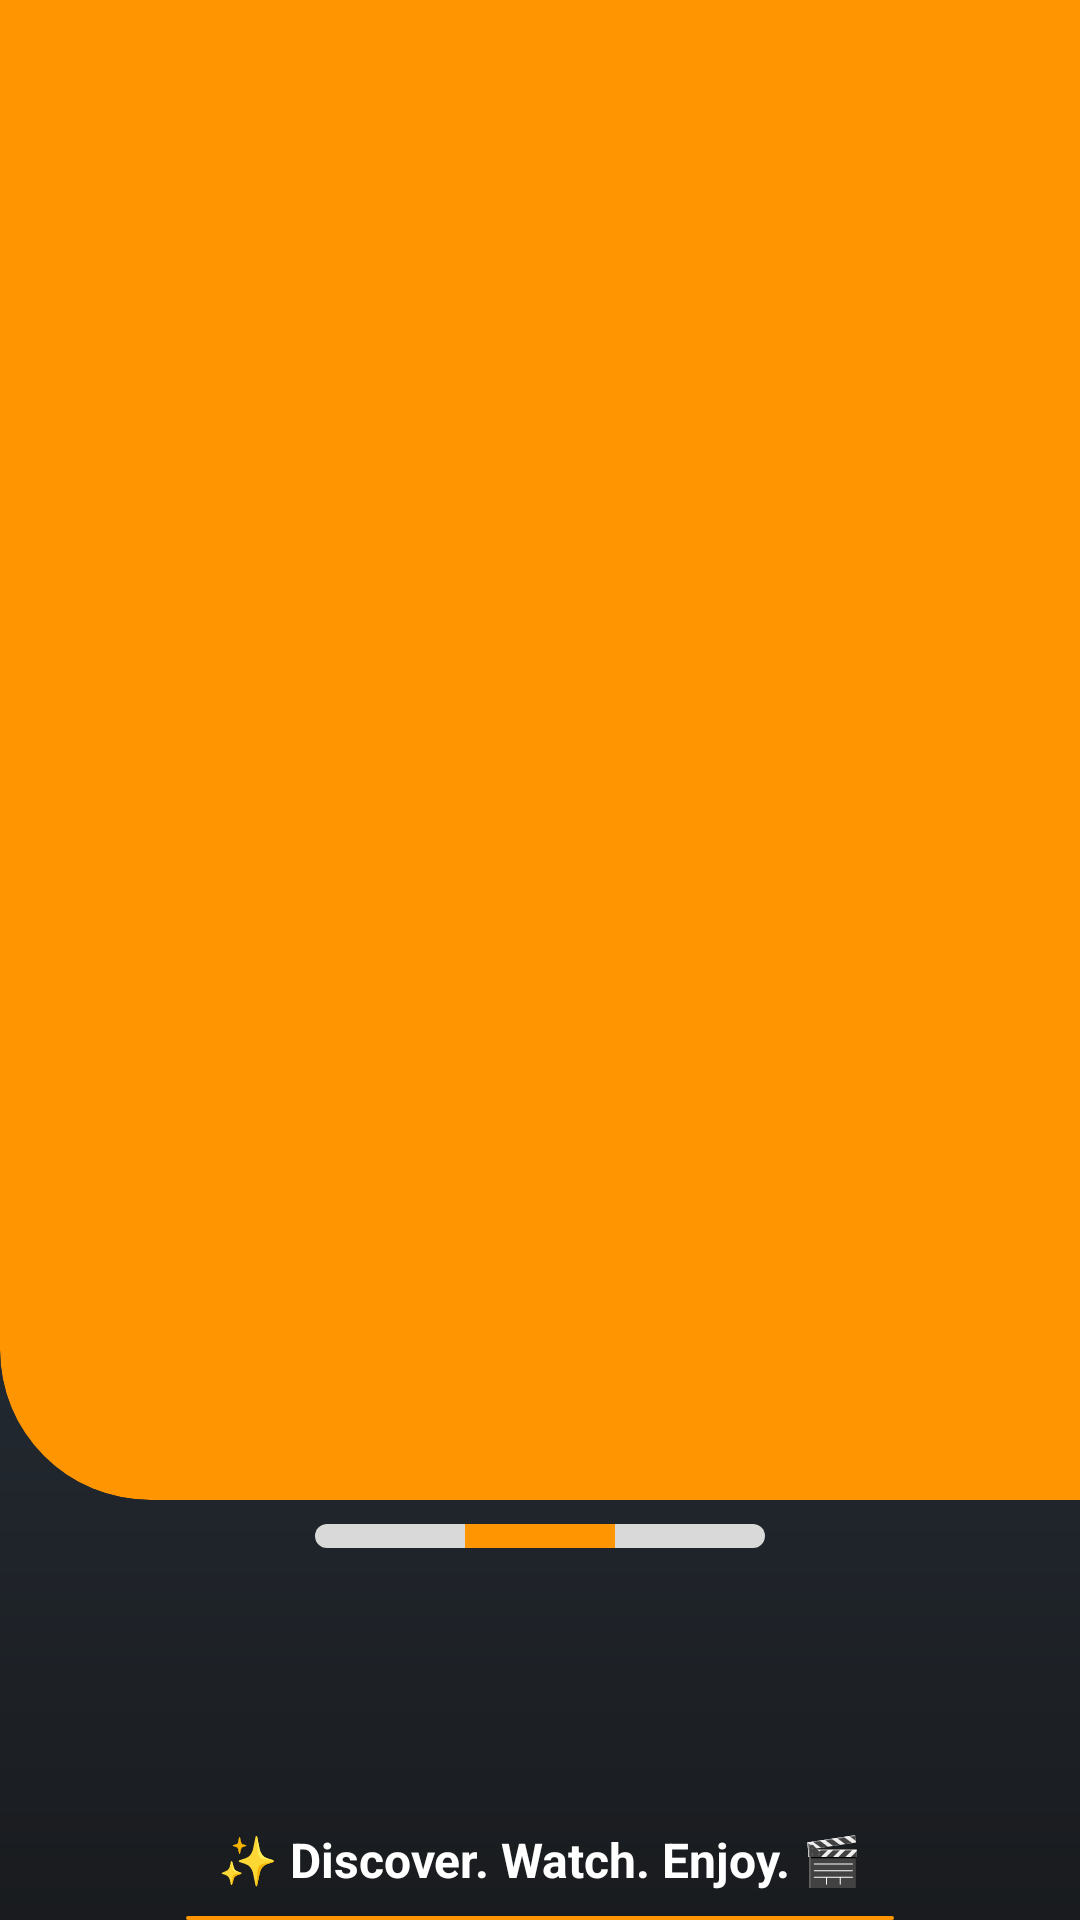

Write the Android layout XML for this screen, with the resource values it uses.
<!-- AndroidManifest.xml: application theme Theme.SceneSpotNersion2 -->
<!-- res/layout/fragment_intro_second.xml -->
<?xml version="1.0" encoding="utf-8"?>
<LinearLayout xmlns:android="http://schemas.android.com/apk/res/android"
    xmlns:tools="http://schemas.android.com/tools"
    android:layout_width="match_parent"
    android:layout_height="match_parent"
    xmlns:app="http://schemas.android.com/apk/res-auto"
    android:background="@drawable/bg_1"
    android:orientation="vertical"
    tools:context=".intro.SecondIntroFragment">

    <androidx.constraintlayout.widget.ConstraintLayout
        android:layout_width="match_parent"
        android:layout_height="500dp">

        <ImageView
            android:layout_width="match_parent"
            android:layout_height="match_parent"
            android:background="@drawable/intro_curve"
            android:clipToOutline="true"
            android:contentDescription="@string/intro_1"
            android:scaleType="centerCrop"
            android:src="@drawable/intro_2"
            app:layout_constraintTop_toTopOf="parent"
            tools:targetApi="s" />

    </androidx.constraintlayout.widget.ConstraintLayout>

    <LinearLayout
        android:layout_width="match_parent"
        android:layout_height="8dp"
        android:layout_marginTop="8dp"
        android:gravity="center"
        android:orientation="horizontal">

        <View
            android:layout_width="50dp"
            android:layout_height="match_parent"
            android:background="@drawable/intro_start_shape"
            android:backgroundTint="@color/gray" />

        <View
            android:layout_width="50dp"
            android:layout_height="match_parent"
            android:background="@color/orange" />

        <View
            android:layout_width="50dp"
            android:layout_height="match_parent"
            android:background="@drawable/intro_end_shape"
            android:backgroundTint="@color/gray" />
    </LinearLayout>


    <TextView
        android:layout_width="match_parent"
        android:layout_height="wrap_content"
        android:layout_marginTop="93dp"
        android:text="✨ Discover. Watch. Enjoy. 🎬"
        android:textAlignment="center"
        android:textColor="@color/white"
        android:textSize="16sp"
        android:textStyle="bold" />

    <Button
        android:layout_width="match_parent"
        android:layout_height="wrap_content"
        android:layout_marginHorizontal="62dp"
        android:layout_marginTop="8dp"
        android:background="@drawable/intro_btn_continue"
        android:text="Continue"
        android:textSize="18sp"
        android:textStyle="bold"
        app:backgroundTint="@null" />


</LinearLayout>
<!-- resources referenced by this layout -->
<resources>
  <color name="gray">#D9D9D9</color>
  <color name="orange">#FF9500</color>
  <color name="white">#FFFFFFFF</color>
  <!-- drawable bg_1 (drawable) -->
  <?xml version="1.0" encoding="utf-8"?>
  <shape android:shape="rectangle" xmlns:android="http://schemas.android.com/apk/res/android">
  <gradient android:startColor="@color/darkBlue" android:endColor="@color/black2" android:angle="162"/>
  </shape>
  <!-- drawable intro_btn_continue (drawable) -->
  <?xml version="1.0" encoding="utf-8"?>
  <selector xmlns:android="http://schemas.android.com/apk/res/android">
    <item android:state_pressed="true">
        <shape android:shape="rectangle">
            <corners android:radius="32dp"/>
            <solid android:color="@color/orangeStatePressed"/>
        </shape>
    </item>
      <item>
          <shape android:shape="rectangle">
              <solid android:color="@color/orange"/>
              <corners android:radius="32dp"/>
          </shape>
      </item>
  </selector>
  <!-- drawable intro_curve (drawable) -->
  <?xml version="1.0" encoding="utf-8"?>
  <shape android:shape="rectangle" xmlns:android="http://schemas.android.com/apk/res/android">
      <solid android:color="@color/orange"/>
      <corners android:bottomLeftRadius="50dp"/>
  
  </shape>
  <!-- drawable intro_end_shape (drawable) -->
  <?xml version="1.0" encoding="utf-8"?>
  <shape android:shape="rectangle" xmlns:android="http://schemas.android.com/apk/res/android">
  <corners android:topRightRadius="32dp" android:bottomRightRadius="32dp"/>
  </shape>
  <!-- drawable intro_start_shape (drawable) -->
  <?xml version="1.0" encoding="utf-8"?>
  <shape xmlns:android="http://schemas.android.com/apk/res/android"
      android:shape="rectangle">
      <corners
          android:bottomLeftRadius="32dp"
          android:topLeftRadius="32dp" />
      <solid android:color="@color/orange" />
  
  </shape>
  <string name="intro_1">intro_1</string>
  <style name="Theme.SceneSpotNersion2" parent="Base.Theme.SceneSpotNersion2" />
  <color name="darkBlue">#394A5D</color>
  <color name="black2">#191B1E</color>
  <color name="orangeStatePressed">#FFA92D</color>
  <style name="Base.Theme.SceneSpotNersion2" parent="Theme.Material3.DayNight.NoActionBar">
          
          <item name="colorPrimary">@color/black2</item>
      </style>
</resources>
